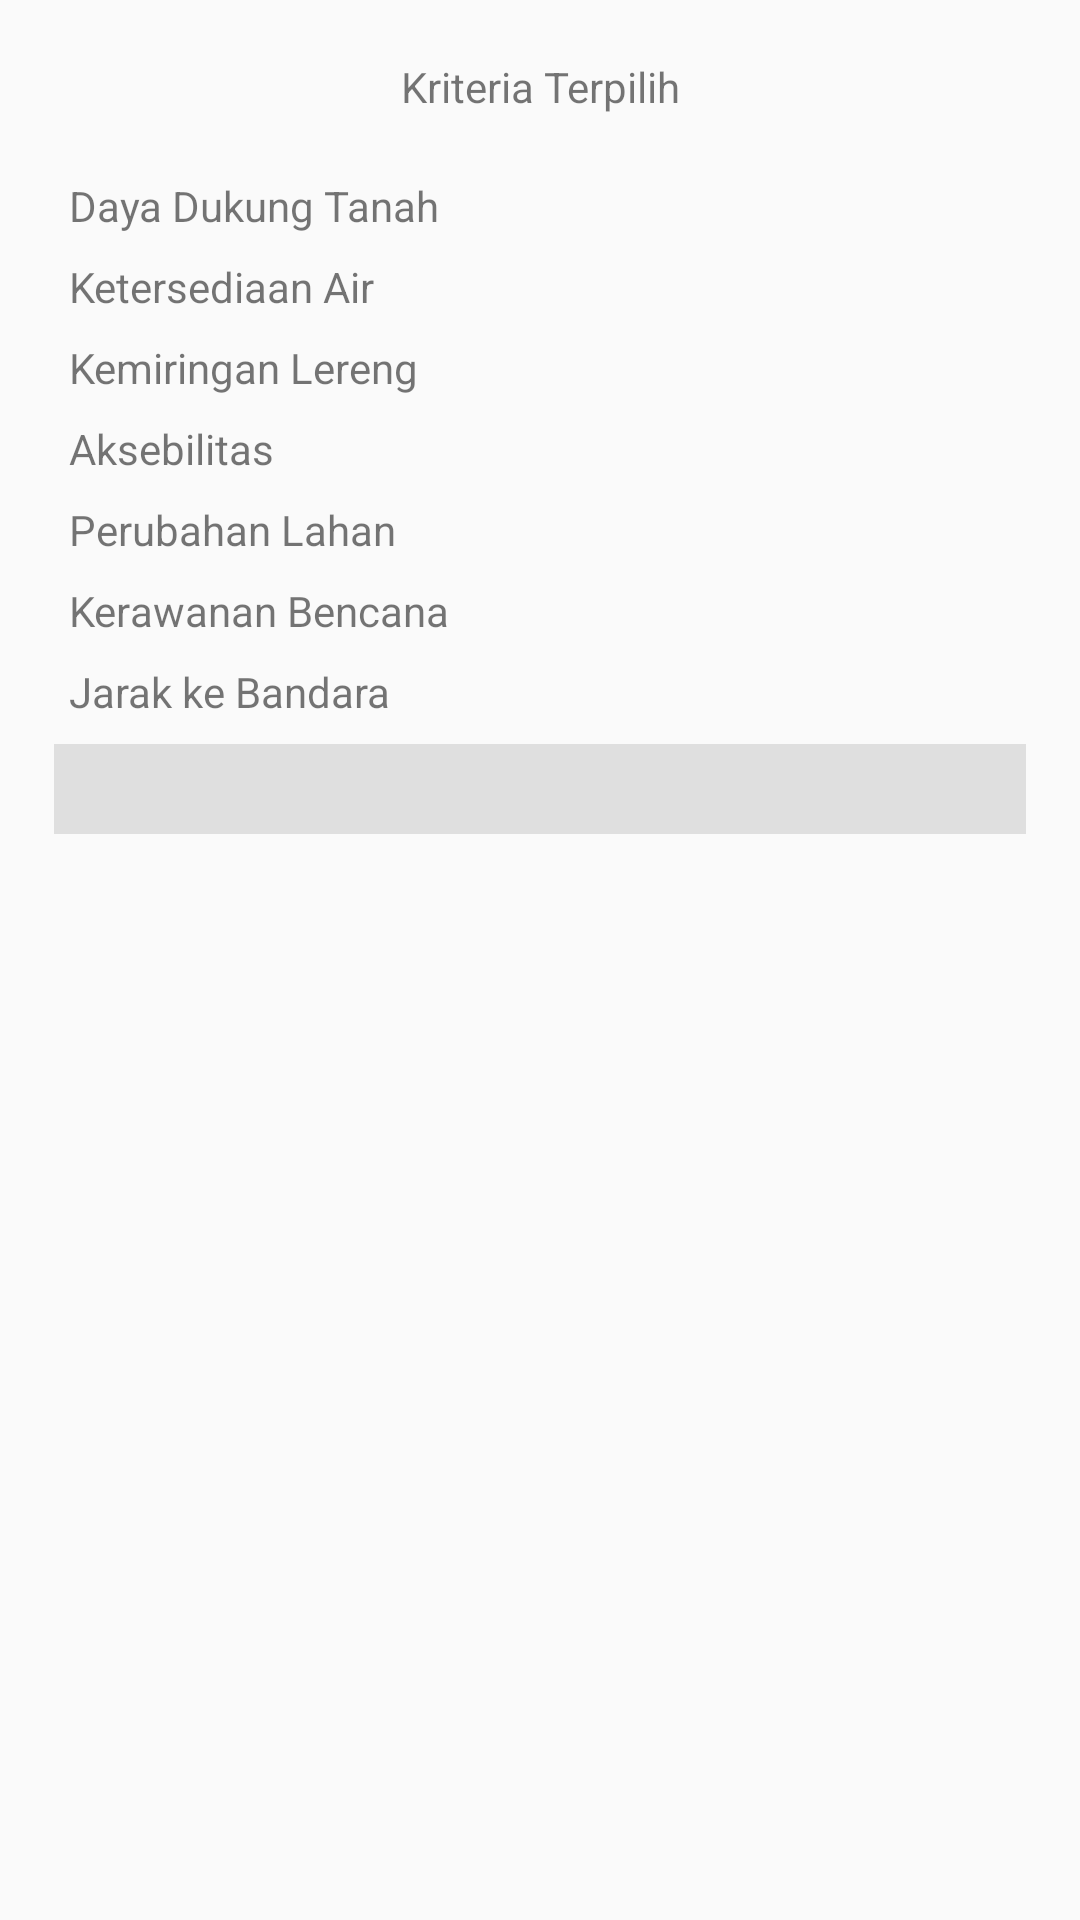

Android layout source for this screen:
<!-- AndroidManifest.xml: application theme AppTheme -->
<!-- res/layout/inner_manual.xml -->
<?xml version="1.0" encoding="utf-8"?>
<RelativeLayout
  xmlns:android="http://schemas.android.com/apk/res/android"
  android:layout_width="match_parent"
  android:layout_height="wrap_content"
  android:paddingStart="8dp"
  android:paddingTop="4dp"
  android:paddingEnd="8dp">

  <LinearLayout
	android:id="@+id/linear_tv_prioritas"
	android:layout_width="match_parent"
	android:layout_height="50dp"
	android:weightSum="1"
	android:orientation="horizontal">
	<TextView
	  android:layout_width="match_parent"
	  android:layout_height="match_parent"
	  android:layout_weight="0.5"
	  android:layout_margin="5dp"
	  android:id="@+id/utama"
	  android:gravity="center"
	  android:text="Kriteria Terpilih"
	  android:textSize="14dp" />

	<TextView
	  android:visibility="gone"
	  android:layout_width="match_parent"
	  android:layout_height="match_parent"
	  android:layout_weight="0.5"
	  android:layout_margin="5dp"
	  android:background="@drawable/rect_prioritas"
	  android:id="@+id/sedang"
	  android:gravity="center"
	  android:text="Sedang"
	  android:textColor="@color/mapbox_plugins_white"
	  android:textSize="14dp" />
  </LinearLayout>
  <LinearLayout
	android:id="@+id/linear_cekbox_input"
	android:layout_width="match_parent"
	android:layout_height="wrap_content"
	android:layout_below="@+id/linear_tv_prioritas"
	android:layout_marginTop="5dp"
	android:layout_marginStart="15dp"
	android:layout_marginEnd="15dp"
	android:weightSum="1"
	android:orientation="vertical">

	  <TextView
		android:id="@+id/k1_daya_dukung_tanah_t"
		android:layout_width="wrap_content"
		android:layout_height="wrap_content"
		android:layout_marginBottom="8dp"
		android:text="Daya Dukung Tanah" />

	  <TextView
		android:id="@+id/k2_ketersediaan_air_t"
		android:layout_width="wrap_content"
		android:layout_height="wrap_content"
		android:layout_marginBottom="8dp"
		android:text="Ketersediaan Air" />

	  <TextView
		android:id="@+id/k3_kemiringan_lereng_t"
		android:layout_width="wrap_content"
		android:layout_height="wrap_content"
		android:layout_marginBottom="8dp"
		android:text="Kemiringan Lereng" />

	  <TextView
		android:id="@+id/k4_aksebilitas_t"
		android:layout_width="wrap_content"
		android:layout_height="wrap_content"
		android:layout_marginBottom="8dp"
		android:text="Aksebilitas" />

	  <TextView
		android:id="@+id/k5_perubahan_lahan_t"
		android:layout_width="wrap_content"
		android:layout_height="wrap_content"
		android:layout_marginBottom="8dp"
		android:text="Perubahan Lahan" />

	  <TextView
		android:id="@+id/k6_kerawanan_bencana_t"
		android:layout_width="wrap_content"
		android:layout_height="wrap_content"
		android:layout_marginBottom="8dp"
		android:text="Kerawanan Bencana" />

	  <TextView
		android:id="@+id/k7_jarakke_bandara_t"
		android:layout_width="wrap_content"
		android:layout_height="wrap_content"
		android:layout_marginBottom="8dp"
		android:text="Jarak ke Bandara" />

  </LinearLayout>

  <LinearLayout
	android:layout_width="match_parent"
	android:layout_height="30dp"
	android:layout_marginStart="10dp"
	android:layout_marginEnd="10dp"
	android:layout_marginBottom="20dp"
	android:gravity="end"
	android:layout_below="@+id/linear_cekbox_input"
	android:background="@color/color_bg"
	android:orientation="horizontal">

  </LinearLayout>

</RelativeLayout>
<!-- resources referenced by this layout -->
<resources>
  <color name="color_bg">#DFDFDF</color>
  <!-- drawable rect_prioritas (drawable) -->
  <?xml version="1.0" encoding="UTF-8"?>
  <shape xmlns:android="http://schemas.android.com/apk/res/android" android:id="@+id/listview_background_shape">
    <stroke android:width="1.5dp"
  	android:color="@color/colorPrimary"/>
    
    
    
    
    <corners android:radius="2dp" />
    <solid android:color="@color/colorPrimary"/>
  </shape>
  <style name="AppTheme" parent="Theme.AppCompat.Light.DarkActionBar">
  	
  	<item name="colorPrimary">@color/colorPrimary</item>
  	<item name="colorPrimaryDark">@color/colorPrimaryDark</item>
  	<item name="colorAccent">@color/colorAccent</item>
  	<item name="android:windowContentOverlay">@null</item>
  	
  	
    </style>
  <color name="colorPrimary">#3181ED</color>
  <color name="colorPrimaryDark">#1E74E9</color>
  <color name="colorAccent">#1C66C3</color>
</resources>
